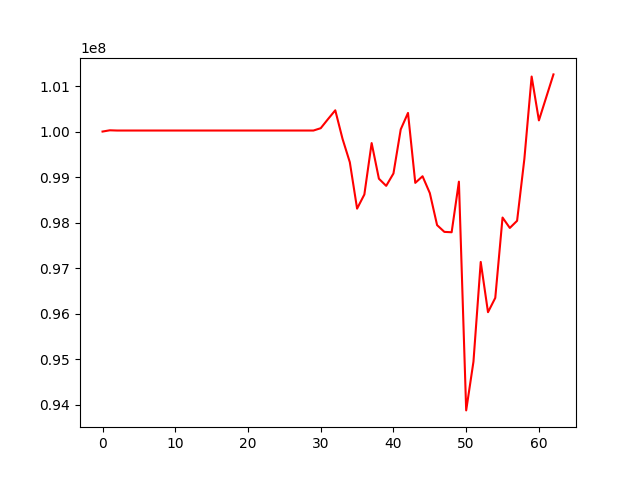

Source data for this figure (header and first rows):
, 0
0, 100000000
1, 100027584
2, 100022396
3, 100022396
4, 100022396
5, 100022396
6, 100022396
7, 100022396
8, 100022396
9, 100022396
10, 100022396
11, 100022396
12, 100022396
13, 100022396
14, 100022396
15, 100022396
16, 100022396
17, 100022396
18, 100022396
19, 100022396
20, 100022396
21, 100022396
22, 100022396
23, 100022396
24, 100022396
25, 100022396
26, 100022396
27, 100022396
28, 100022396
29, 100022396
30, 100073669
31, 100273122
32, 100466670
33, 99838641
34, 99326365
35, 98307394
36, 98618283
37, 99747394
38, 98964373
39, 98807306
40, 99079304
41, 100047530
42, 100408962
43, 98873126
44, 99018220
45, 98648853
46, 97945198
47, 97797106
48, 97788750
49, 98899925
50, 93877259
51, 94946908
52, 97137254
53, 96033689
54, 96347869
55, 98111905
56, 97883400
57, 98040340
58, 99398281
59, 101207902
... 3 more rows
